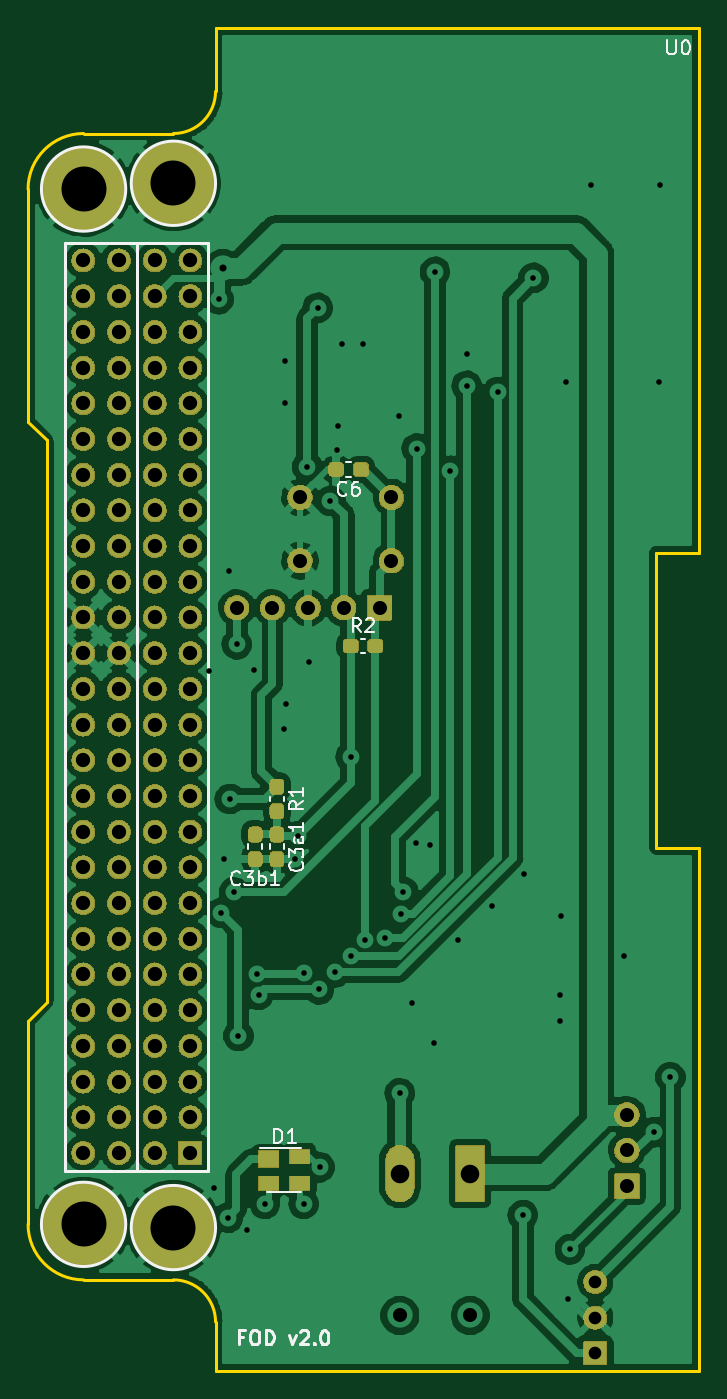
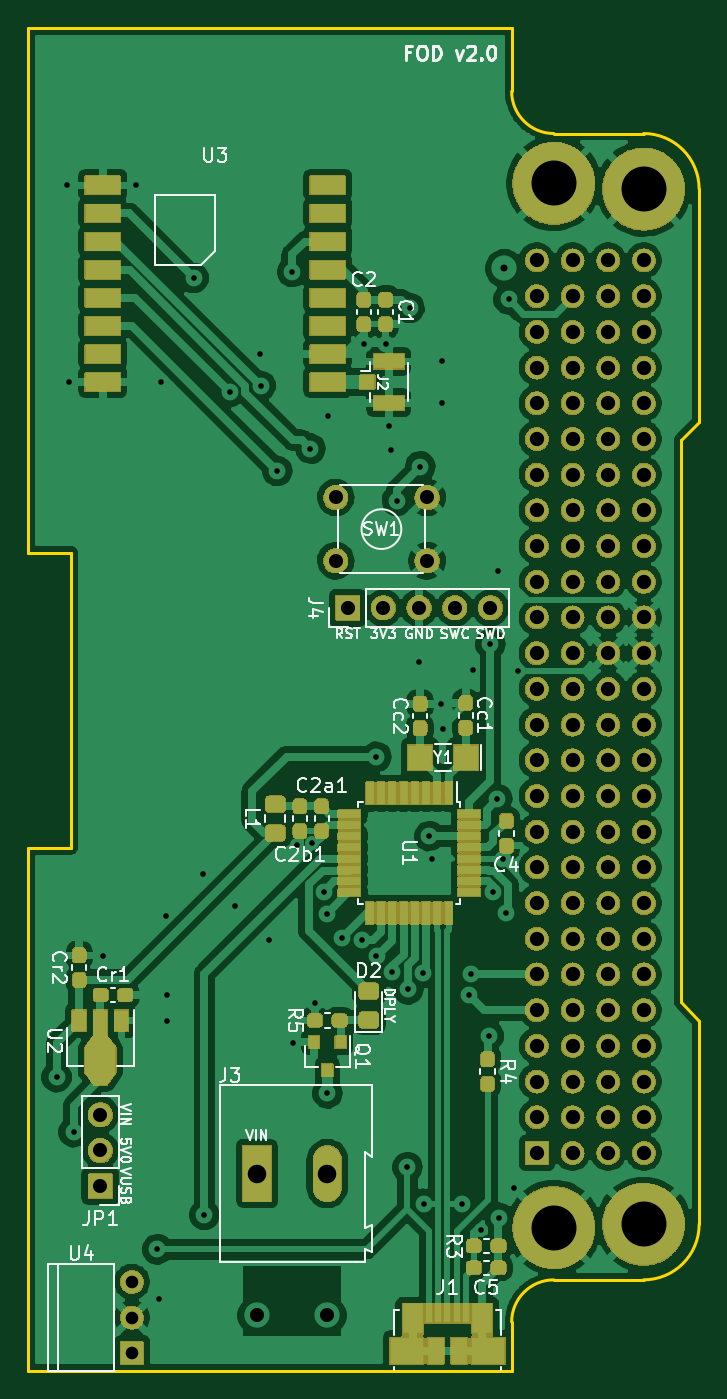
Circuit board: 10 layer files. Board 47.8 x 95.5 mm.
- drill: FOD_v2.drl (3526 bytes)
- bottom_copper: FOD_v2.gbl (190135 bytes)
- bottom_silk: FOD_v2.gbo (32979 bytes)
- paste: FOD_v2.gbp (21428 bytes)
- bottom_mask: FOD_v2.gbs (472094 bytes)
- outline: FOD_v2.gm1 (1640 bytes)
- top_copper: FOD_v2.gtl (143070 bytes)
- top_silk: FOD_v2.gto (9696 bytes)
- paste: FOD_v2.gtp (6751 bytes)
- top_mask: FOD_v2.gts (388669 bytes)

=== drill: FOD_v2.drl ===
M48
; DRILL file {KiCad 6.0.0-unknown-920f128~86~ubuntu18.04.1} date vie 19 jul 2019 14:58:51 -04
; FORMAT={-:-/ absolute / inch / decimal}
; #@! TF.CreationDate,2019-07-19T14:58:51-04:00
; #@! TF.GenerationSoftware,Kicad,Pcbnew,6.0.0-unknown-920f128~86~ubuntu18.04.1
FMAT,2
INCH
T1C0.0157
T2C0.0197
T3C0.0354
T4C0.0394
T5C0.0400
T6C0.0520
T7C0.1260
%
G90
G05
T1
X4.7057Y-2.814
X4.7185Y-4.2618
X4.7323Y-1.7736
X4.7402Y-3.4921
X4.7471Y-3.3413
X4.7579Y-4.3465
X4.7618Y-2.5335
X4.7638Y-3.1732
X4.7756Y-3.435
X4.7835Y-2.7402
X4.7874Y-3.8366
X4.811Y-4.3819
X4.8307Y-2.813
X4.8386Y-3.6634
X4.8445Y-3.7224
X4.8622Y-4.3071
X4.9154Y-2.9783
X4.9193Y-1.9469
X4.9193Y-2.064
X4.9213Y-2.9075
X4.9469Y-3.3406
X4.9547Y-3.2776
X4.9705Y-4.3071
X4.9724Y-3.6594
X4.9803Y-2.2421
X4.9843Y-2.7894
X5.0098Y-1.7972
X5.0138Y-3.7067
X5.0157Y-4.2047
X5.0453Y-2.3386
X5.0587Y-3.6588
X5.063Y-2.1969
X5.0669Y-2.128
X5.0768Y-1.8976
X5.1024Y-3.6142
X5.1026Y-3.0549
X5.1378Y-1.8976
X5.1417Y-3.5689
X5.1988Y-3.563
X5.2382Y-2.1004
X5.2402Y-3.998
X5.2421Y-3.4941
X5.25Y-3.4331
X5.2736Y-3.7461
X5.2844Y-3.2972
X5.2874Y-2.1919
X5.3248Y-3.3012
X5.3366Y-3.8563
X5.3386Y-1.6969
X5.3809Y-2.2539
X5.4035Y-3.5669
X5.4272Y-2.0157
X5.4291Y-1.9272
X5.498Y-3.4744
X5.5138Y-2.0335
X5.5846Y-4.3386
X5.5886Y-3.3839
X5.6142Y-1.7136
X5.69Y-3.7224
X5.69Y-3.7943
X5.6909Y-3.5
X5.7067Y-2.0059
X5.7106Y-4.5748
X5.7165Y-4.435
X5.7756Y-1.4528
X5.8681Y-3.6122
X5.9508Y-4.1063
X5.9646Y-2.0059
X5.9685Y-1.4547
X5.998Y-3.9528
T2
X4.7441Y-1.687
T3
X5.7874Y-4.526
X5.7874Y-4.626
X5.7874Y-4.726
T4
X5.2402Y-4.6201
X5.437Y-4.6201
X4.9606Y-2.3287
X4.9606Y-2.5059
X5.2165Y-2.3287
X5.2165Y-2.5059
X4.7831Y-2.6378
X4.8831Y-2.6378
X4.9831Y-2.6378
X5.0831Y-2.6378
X5.1831Y-2.6378
X5.876Y-4.0579
X5.876Y-4.1579
X5.876Y-4.2579
T5
X4.3533Y-1.6648
X4.3533Y-1.7648
X4.3533Y-1.8648
X4.3533Y-1.9648
X4.3533Y-2.0648
X4.3533Y-2.1648
X4.3533Y-2.2648
X4.3533Y-2.3648
X4.3533Y-2.4648
X4.3533Y-2.5648
X4.3533Y-2.6648
X4.3533Y-2.7648
X4.3533Y-2.8648
X4.3533Y-2.9648
X4.3533Y-3.0648
X4.3533Y-3.1648
X4.3533Y-3.2648
X4.3533Y-3.3648
X4.3533Y-3.4648
X4.3533Y-3.5648
X4.3533Y-3.6648
X4.3533Y-3.7648
X4.3533Y-3.8648
X4.3533Y-3.9648
X4.3533Y-4.0648
X4.3533Y-4.1648
X4.4533Y-1.6648
X4.4533Y-1.7648
X4.4533Y-1.8648
X4.4533Y-1.9648
X4.4533Y-2.0648
X4.4533Y-2.1648
X4.4533Y-2.2648
X4.4533Y-2.3648
X4.4533Y-2.4648
X4.4533Y-2.5648
X4.4533Y-2.6648
X4.4533Y-2.7648
X4.4533Y-2.8648
X4.4533Y-2.9648
X4.4533Y-3.0648
X4.4533Y-3.1648
X4.4533Y-3.2648
X4.4533Y-3.3648
X4.4533Y-3.4648
X4.4533Y-3.5648
X4.4533Y-3.6648
X4.4533Y-3.7648
X4.4533Y-3.8648
X4.4533Y-3.9648
X4.4533Y-4.0648
X4.4533Y-4.1648
X4.5533Y-1.6648
X4.5533Y-1.7648
X4.5533Y-1.8648
X4.5533Y-1.9648
X4.5533Y-2.0648
X4.5533Y-2.1648
X4.5533Y-2.2648
X4.5533Y-2.3648
X4.5533Y-2.4648
X4.5533Y-2.5648
X4.5533Y-2.6648
X4.5533Y-2.7648
X4.5533Y-2.8648
X4.5533Y-2.9648
X4.5533Y-3.0648
X4.5533Y-3.1648
X4.5533Y-3.2648
X4.5533Y-3.3648
X4.5533Y-3.4648
X4.5533Y-3.5648
X4.5533Y-3.6648
X4.5533Y-3.7648
X4.5533Y-3.8648
X4.5533Y-3.9648
X4.5533Y-4.0648
X4.5533Y-4.1648
X4.6533Y-1.6648
X4.6533Y-1.7648
X4.6533Y-1.8648
X4.6533Y-1.9648
X4.6533Y-2.0648
X4.6533Y-2.1648
X4.6533Y-2.2648
X4.6533Y-2.3648
X4.6533Y-2.4648
X4.6533Y-2.5648
X4.6533Y-2.6648
X4.6533Y-2.7648
X4.6533Y-2.8648
X4.6533Y-2.9648
X4.6533Y-3.0648
X4.6533Y-3.1648
X4.6533Y-3.2648
X4.6533Y-3.3648
X4.6533Y-3.4648
X4.6533Y-3.5648
X4.6533Y-3.6648
X4.6533Y-3.7648
X4.6533Y-3.8648
X4.6533Y-3.9648
X4.6533Y-4.0648
X4.6533Y-4.1648
T6
X5.2402Y-4.2224
X5.437Y-4.2224
T7
X4.3541Y-1.4648
X4.3541Y-4.3648
X4.6057Y-1.4486
X4.6057Y-4.3738
T0
M30

=== bottom_copper: FOD_v2.gbl (190135 bytes, source omitted) ===
=== bottom_silk: FOD_v2.gbo (32979 bytes, source omitted) ===
=== paste: FOD_v2.gbp (21428 bytes, source omitted) ===
=== bottom_mask: FOD_v2.gbs (472094 bytes, source omitted) ===
=== outline: FOD_v2.gm1 ===
G04 #@! TF.GenerationSoftware,KiCad,Pcbnew,6.0.0-unknown-920f128~86~ubuntu18.04.1*
G04 #@! TF.CreationDate,2019-07-19T14:58:54-04:00*
G04 #@! TF.ProjectId,FOD,464f442e-6b69-4636-9164-5f7063625858,rev?*
G04 #@! TF.SameCoordinates,Original*
G04 #@! TF.FileFunction,Profile,NP*
%FSLAX46Y46*%
G04 Gerber Fmt 4.6, Leading zero omitted, Abs format (unit mm)*
G04 Created by KiCad (PCBNEW 6.0.0-unknown-920f128~86~ubuntu18.04.1) date 2019-07-19 14:58:54*
%MOMM*%
%LPD*%
G04 APERTURE LIST*
%ADD10C,0.200000*%
G04 APERTURE END LIST*
D10*
X116985000Y-114815000D02*
G75*
G02X119985000Y-117815000I0J-3000000D01*
G01*
X107965000Y-55065000D02*
X106645000Y-53745000D01*
X106645000Y-37205000D02*
X106645000Y-53745000D01*
X106645000Y-96385000D02*
X107965000Y-95065000D01*
X107965000Y-95065000D02*
X107965000Y-55065000D01*
X119985000Y-117815000D02*
X119985000Y-121295000D01*
X116985000Y-33255000D02*
X110595000Y-33255000D01*
X119985000Y-30255000D02*
G75*
G02X116985000Y-33255000I-3000000J0D01*
G01*
X119985000Y-25765000D02*
X119985000Y-30255000D01*
X110595000Y-114815000D02*
X116985000Y-114815000D01*
X110595000Y-114815000D02*
G75*
G02X106645000Y-110865000I0J3950000D01*
G01*
X106645000Y-37205000D02*
G75*
G02X110595000Y-33255000I3950000J0D01*
G01*
X106645000Y-96385000D02*
X106645000Y-110865000D01*
X154395000Y-25765000D02*
X119985000Y-25765000D01*
X154395000Y-63065000D02*
X154395000Y-25765000D01*
X151325000Y-63065000D02*
X154395000Y-63065000D01*
X151325000Y-84095000D02*
X151325000Y-63065000D01*
X154395000Y-84095000D02*
X151325000Y-84095000D01*
X154395000Y-84095000D02*
X154395000Y-121295000D01*
X119985000Y-121295000D02*
X154395000Y-121295000D01*
M02*

=== top_copper: FOD_v2.gtl (143070 bytes, source omitted) ===
=== top_silk: FOD_v2.gto (9696 bytes, source omitted) ===
=== paste: FOD_v2.gtp ===
G04 #@! TF.GenerationSoftware,KiCad,Pcbnew,6.0.0-unknown-920f128~86~ubuntu18.04.1*
G04 #@! TF.CreationDate,2019-07-19T14:58:54-04:00*
G04 #@! TF.ProjectId,FOD,464f442e-6b69-4636-9164-5f7063625858,rev?*
G04 #@! TF.SameCoordinates,Original*
G04 #@! TF.FileFunction,Paste,Top*
G04 #@! TF.FilePolarity,Positive*
%FSLAX46Y46*%
G04 Gerber Fmt 4.6, Leading zero omitted, Abs format (unit mm)*
G04 Created by KiCad (PCBNEW 6.0.0-unknown-920f128~86~ubuntu18.04.1) date 2019-07-19 14:58:54*
%MOMM*%
%LPD*%
G04 APERTURE LIST*
%ADD10C,0.100000*%
%ADD11C,0.950000*%
%ADD12R,1.400000X1.000000*%
%ADD13R,1.400000X1.200000*%
G04 APERTURE END LIST*
D10*
G36*
X131733387Y-69263079D02*
G01*
X131810438Y-69314562D01*
X131861921Y-69391613D01*
X131880000Y-69482500D01*
X131880000Y-69957500D01*
X131861921Y-70048387D01*
X131810438Y-70125438D01*
X131733387Y-70176921D01*
X131642500Y-70195000D01*
X131067500Y-70195000D01*
X130976613Y-70176921D01*
X130899562Y-70125438D01*
X130848079Y-70048387D01*
X130830000Y-69957500D01*
X130830000Y-69482500D01*
X130848079Y-69391613D01*
X130899562Y-69314562D01*
X130976613Y-69263079D01*
X131067500Y-69245000D01*
X131642500Y-69245000D01*
X131733387Y-69263079D01*
X131733387Y-69263079D01*
G37*
D11*
X131355000Y-69720000D03*
D10*
G36*
X129983387Y-69263079D02*
G01*
X130060438Y-69314562D01*
X130111921Y-69391613D01*
X130130000Y-69482500D01*
X130130000Y-69957500D01*
X130111921Y-70048387D01*
X130060438Y-70125438D01*
X129983387Y-70176921D01*
X129892500Y-70195000D01*
X129317500Y-70195000D01*
X129226613Y-70176921D01*
X129149562Y-70125438D01*
X129098079Y-70048387D01*
X129080000Y-69957500D01*
X129080000Y-69482500D01*
X129098079Y-69391613D01*
X129149562Y-69314562D01*
X129226613Y-69263079D01*
X129317500Y-69245000D01*
X129892500Y-69245000D01*
X129983387Y-69263079D01*
X129983387Y-69263079D01*
G37*
D11*
X129605000Y-69720000D03*
D10*
G36*
X124678387Y-79218079D02*
G01*
X124755438Y-79269562D01*
X124806921Y-79346613D01*
X124825000Y-79437500D01*
X124825000Y-80012500D01*
X124806921Y-80103387D01*
X124755438Y-80180438D01*
X124678387Y-80231921D01*
X124587500Y-80250000D01*
X124112500Y-80250000D01*
X124021613Y-80231921D01*
X123944562Y-80180438D01*
X123893079Y-80103387D01*
X123875000Y-80012500D01*
X123875000Y-79437500D01*
X123893079Y-79346613D01*
X123944562Y-79269562D01*
X124021613Y-79218079D01*
X124112500Y-79200000D01*
X124587500Y-79200000D01*
X124678387Y-79218079D01*
X124678387Y-79218079D01*
G37*
D11*
X124350000Y-79725000D03*
D10*
G36*
X124678387Y-80968079D02*
G01*
X124755438Y-81019562D01*
X124806921Y-81096613D01*
X124825000Y-81187500D01*
X124825000Y-81762500D01*
X124806921Y-81853387D01*
X124755438Y-81930438D01*
X124678387Y-81981921D01*
X124587500Y-82000000D01*
X124112500Y-82000000D01*
X124021613Y-81981921D01*
X123944562Y-81930438D01*
X123893079Y-81853387D01*
X123875000Y-81762500D01*
X123875000Y-81187500D01*
X123893079Y-81096613D01*
X123944562Y-81019562D01*
X124021613Y-80968079D01*
X124112500Y-80950000D01*
X124587500Y-80950000D01*
X124678387Y-80968079D01*
X124678387Y-80968079D01*
G37*
D11*
X124350000Y-81475000D03*
D12*
X125975000Y-106050000D03*
X125975000Y-107950000D03*
X123775000Y-107950000D03*
D13*
X123775000Y-106230000D03*
D10*
G36*
X123128387Y-84368079D02*
G01*
X123205438Y-84419562D01*
X123256921Y-84496613D01*
X123275000Y-84587500D01*
X123275000Y-85162500D01*
X123256921Y-85253387D01*
X123205438Y-85330438D01*
X123128387Y-85381921D01*
X123037500Y-85400000D01*
X122562500Y-85400000D01*
X122471613Y-85381921D01*
X122394562Y-85330438D01*
X122343079Y-85253387D01*
X122325000Y-85162500D01*
X122325000Y-84587500D01*
X122343079Y-84496613D01*
X122394562Y-84419562D01*
X122471613Y-84368079D01*
X122562500Y-84350000D01*
X123037500Y-84350000D01*
X123128387Y-84368079D01*
X123128387Y-84368079D01*
G37*
D11*
X122800000Y-84875000D03*
D10*
G36*
X123128387Y-82618079D02*
G01*
X123205438Y-82669562D01*
X123256921Y-82746613D01*
X123275000Y-82837500D01*
X123275000Y-83412500D01*
X123256921Y-83503387D01*
X123205438Y-83580438D01*
X123128387Y-83631921D01*
X123037500Y-83650000D01*
X122562500Y-83650000D01*
X122471613Y-83631921D01*
X122394562Y-83580438D01*
X122343079Y-83503387D01*
X122325000Y-83412500D01*
X122325000Y-82837500D01*
X122343079Y-82746613D01*
X122394562Y-82669562D01*
X122471613Y-82618079D01*
X122562500Y-82600000D01*
X123037500Y-82600000D01*
X123128387Y-82618079D01*
X123128387Y-82618079D01*
G37*
D11*
X122800000Y-83125000D03*
D10*
G36*
X124678387Y-84368079D02*
G01*
X124755438Y-84419562D01*
X124806921Y-84496613D01*
X124825000Y-84587500D01*
X124825000Y-85162500D01*
X124806921Y-85253387D01*
X124755438Y-85330438D01*
X124678387Y-85381921D01*
X124587500Y-85400000D01*
X124112500Y-85400000D01*
X124021613Y-85381921D01*
X123944562Y-85330438D01*
X123893079Y-85253387D01*
X123875000Y-85162500D01*
X123875000Y-84587500D01*
X123893079Y-84496613D01*
X123944562Y-84419562D01*
X124021613Y-84368079D01*
X124112500Y-84350000D01*
X124587500Y-84350000D01*
X124678387Y-84368079D01*
X124678387Y-84368079D01*
G37*
D11*
X124350000Y-84875000D03*
D10*
G36*
X124678387Y-82618079D02*
G01*
X124755438Y-82669562D01*
X124806921Y-82746613D01*
X124825000Y-82837500D01*
X124825000Y-83412500D01*
X124806921Y-83503387D01*
X124755438Y-83580438D01*
X124678387Y-83631921D01*
X124587500Y-83650000D01*
X124112500Y-83650000D01*
X124021613Y-83631921D01*
X123944562Y-83580438D01*
X123893079Y-83503387D01*
X123875000Y-83412500D01*
X123875000Y-82837500D01*
X123893079Y-82746613D01*
X123944562Y-82669562D01*
X124021613Y-82618079D01*
X124112500Y-82600000D01*
X124587500Y-82600000D01*
X124678387Y-82618079D01*
X124678387Y-82618079D01*
G37*
D11*
X124350000Y-83125000D03*
D10*
G36*
X128953387Y-56693079D02*
G01*
X129030438Y-56744562D01*
X129081921Y-56821613D01*
X129100000Y-56912500D01*
X129100000Y-57387500D01*
X129081921Y-57478387D01*
X129030438Y-57555438D01*
X128953387Y-57606921D01*
X128862500Y-57625000D01*
X128287500Y-57625000D01*
X128196613Y-57606921D01*
X128119562Y-57555438D01*
X128068079Y-57478387D01*
X128050000Y-57387500D01*
X128050000Y-56912500D01*
X128068079Y-56821613D01*
X128119562Y-56744562D01*
X128196613Y-56693079D01*
X128287500Y-56675000D01*
X128862500Y-56675000D01*
X128953387Y-56693079D01*
X128953387Y-56693079D01*
G37*
D11*
X128575000Y-57150000D03*
D10*
G36*
X130703387Y-56693079D02*
G01*
X130780438Y-56744562D01*
X130831921Y-56821613D01*
X130850000Y-56912500D01*
X130850000Y-57387500D01*
X130831921Y-57478387D01*
X130780438Y-57555438D01*
X130703387Y-57606921D01*
X130612500Y-57625000D01*
X130037500Y-57625000D01*
X129946613Y-57606921D01*
X129869562Y-57555438D01*
X129818079Y-57478387D01*
X129800000Y-57387500D01*
X129800000Y-56912500D01*
X129818079Y-56821613D01*
X129869562Y-56744562D01*
X129946613Y-56693079D01*
X130037500Y-56675000D01*
X130612500Y-56675000D01*
X130703387Y-56693079D01*
X130703387Y-56693079D01*
G37*
D11*
X130325000Y-57150000D03*
M02*

=== top_mask: FOD_v2.gts (388669 bytes, source omitted) ===
